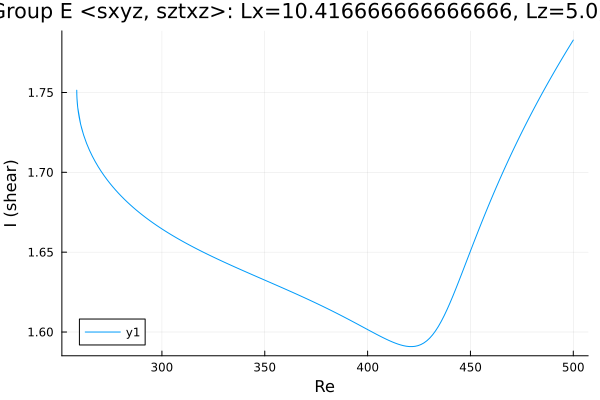

Values plotted in this chart, from the file beside it:
Re, shear
500.0, 1.783
499.6, 1.782
498.2, 1.779
496.8, 1.776
495.4, 1.773
493.9, 1.77
492.5, 1.767
491.1, 1.764
489.7, 1.761
488.3, 1.757
486.9, 1.754
485.5, 1.751
484, 1.748
482.6, 1.744
481.2, 1.741
479.8, 1.737
478.4, 1.734
477, 1.73
475.6, 1.727
474.1, 1.723
472.7, 1.719
471.3, 1.715
469.9, 1.712
468.5, 1.708
467.1, 1.704
465.7, 1.7
464.2, 1.696
462.8, 1.691
461.4, 1.687
460, 1.683
458.6, 1.679
457.2, 1.674
455.8, 1.67
454.3, 1.665
452.9, 1.66
451.5, 1.656
450.1, 1.651
448.7, 1.646
447.3, 1.642
445.9, 1.637
444.4, 1.632
443, 1.628
441.6, 1.623
440.2, 1.619
438.8, 1.615
437.4, 1.611
436, 1.607
434.5, 1.604
433.1, 1.601
431.7, 1.598
430.3, 1.596
428.9, 1.595
427.5, 1.593
426.1, 1.592
424.6, 1.592
423.2, 1.591
421.8, 1.591
420.4, 1.591
419, 1.591
417.6, 1.591
... 353 more rows
